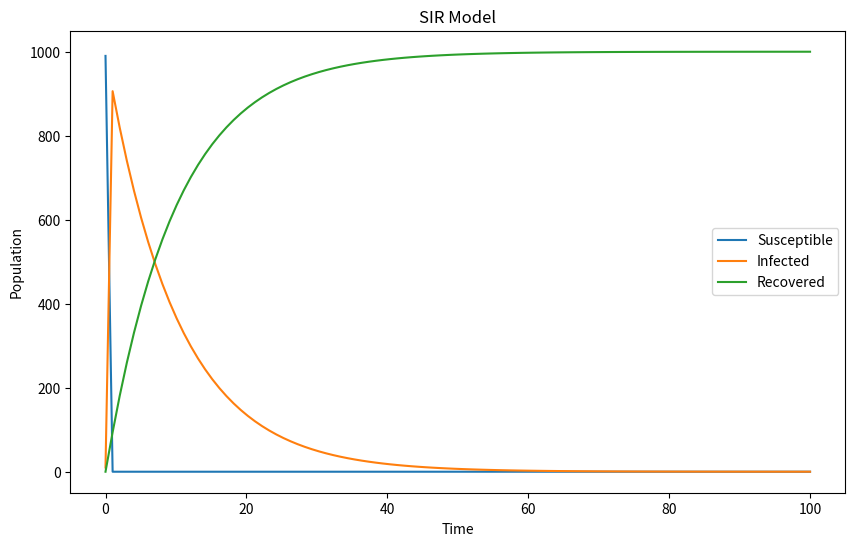

The script that saved this image:
import numpy as np
from scipy.integrate import odeint
import matplotlib.pyplot as plt


def SIR_model(y, t, beta, gamma):
    S, I, R = y
    dSdt = -beta * S * I
    dIdt = beta * S * I - gamma * I
    dRdt = gamma * I
    return [dSdt, dIdt, dRdt]


def simulate_SIR_model(S0, I0, R0, beta, gamma, t):
    y0 = [S0, I0, R0]
    sol = odeint(SIR_model, y0, t, args=(beta, gamma))
    S, I, R = sol.T
    return S, I, R


S0 = 990
I0 = 10
R0 = 0
beta = 0.2
gamma = 0.1
t = np.linspace(0, 100, 100)
S, I, R = simulate_SIR_model(S0, I0, R0, beta, gamma, t)

plt.figure(figsize=(10, 6))
plt.plot(t, S, label='Susceptible')
plt.plot(t, I, label='Infected')
plt.plot(t, R, label='Recovered')
plt.xlabel('Time')
plt.ylabel('Population')
plt.title('SIR Model')
plt.legend()
plt.show()
